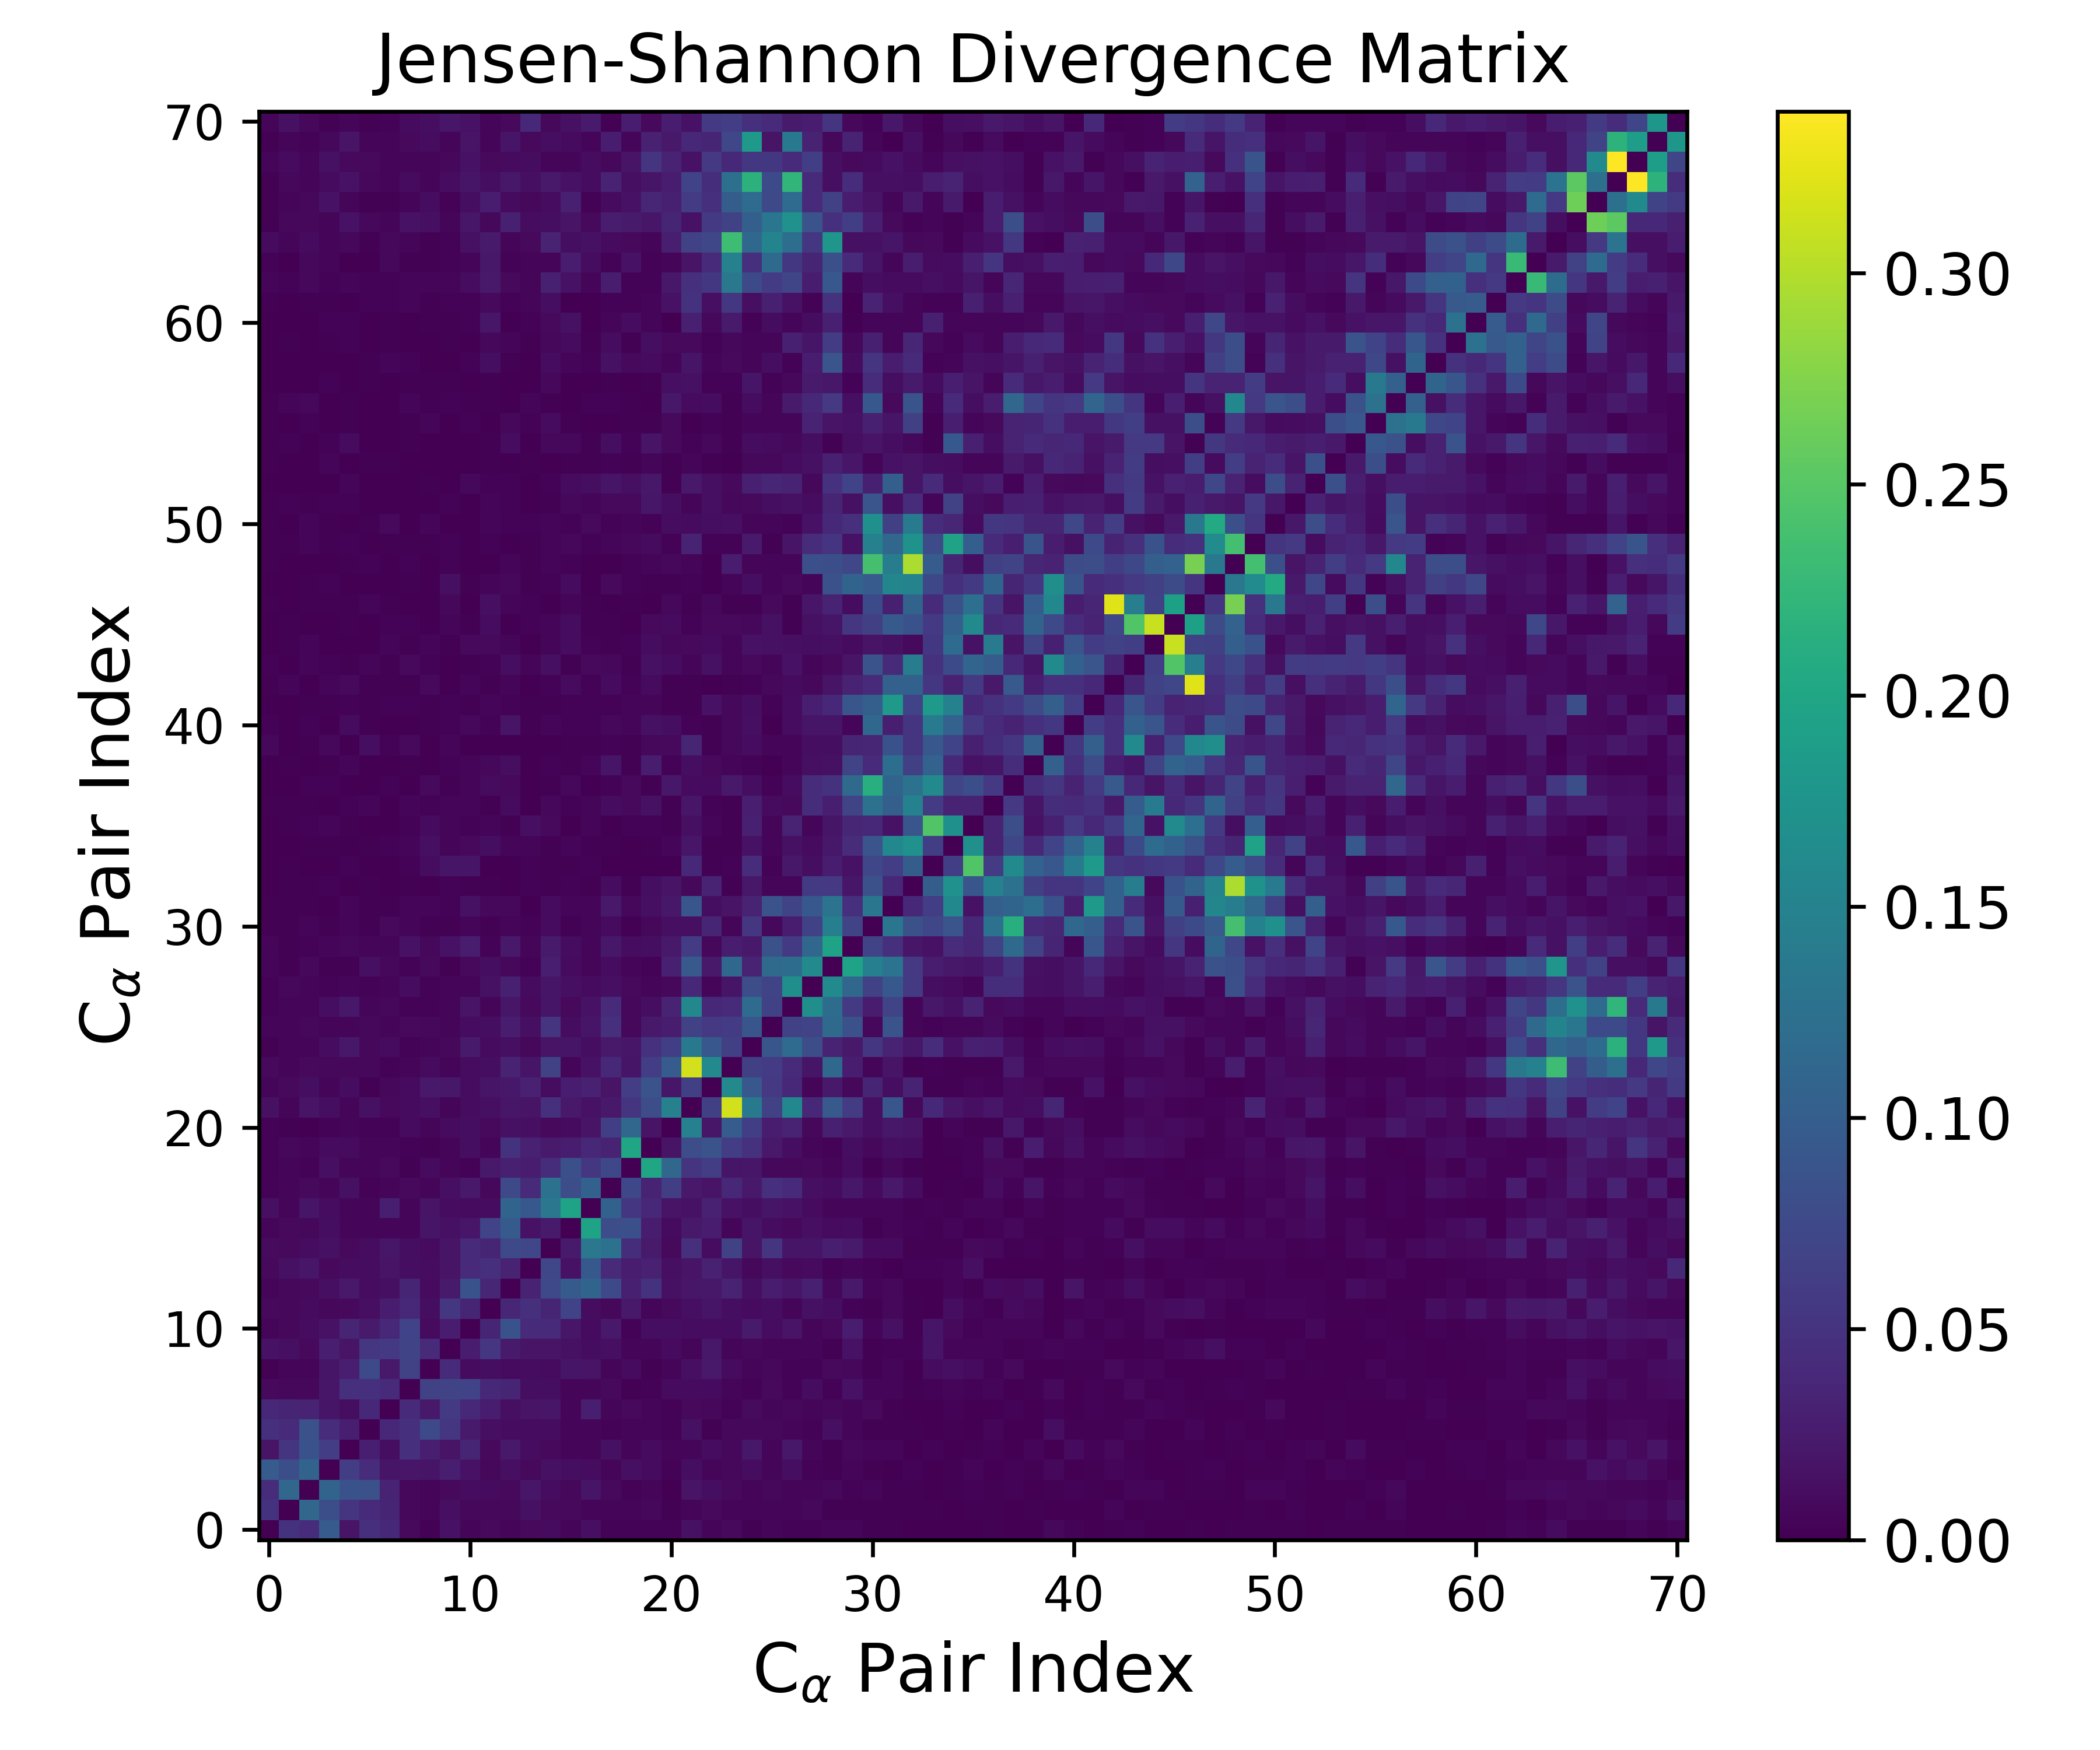

The data file committed next to this chart (first rows):
0.000000000000000000e+00, 4.893080606362491120e-02, 4.330832000668310977e-02, 9.723252090045260421e-02, 1.723869204452173690e-02, 4.650880469314191273e-02, 3.951384097197820772e-02, 8.670782812868798456e-03, 2.617429514861731484e-03, 1.695096798046328429e-02, 4.596175686814068378e-03, 8.401994897107680979e-03, 4.448578909916709595e-03, 8.869247231449833499e-03, 9.816487820511331230e-03, 5.110184073730902714e-03, 1.326953276485365665e-02, 3.624434028723018918e-03, 2.759484471833174510e-03, 2.830708013596930361e-03, 2.954118523570798197e-03, 1.568081197688032599e-02, 6.370981782765610529e-03, 9.094480730126244458e-03
4.893080606362491120e-02, 0.000000000000000000e+00, 1.117806510448834251e-01, 8.071820215483549443e-02, 5.206954746539858847e-02, 4.004025365015443511e-02, 3.509095818879225115e-02, 7.143912648134606407e-03, 5.416953245700455166e-03, 1.353357929965479621e-02, 6.660655364693172063e-03, 7.440441296750550243e-03, 7.416343526155696857e-03, 1.487168593780517634e-02, 8.299171959292814607e-03, 8.251717264563534701e-03, 6.469643975748786205e-03, 6.595177904521254582e-03, 4.766774312938498563e-03, 7.697986716829859771e-03, 2.215855968655731228e-03, 6.314352249046595485e-03, 8.169871449260249219e-03, 6.568137958468570070e-03
4.330832000668310977e-02, 1.117806510448834251e-01, 0.000000000000000000e+00, 1.072304787927172848e-01, 8.484842453738684898e-02, 8.382847924594408195e-02, 3.330337595296994913e-02, 6.909011399009947103e-03, 4.424965537051888526e-03, 8.919181506427785108e-03, 1.167593792128400997e-02, 1.041557905663023122e-02, 9.192239592320548131e-03, 2.113902885533020665e-02, 1.105346152304826322e-02, 7.130468873758232483e-03, 1.972029287785954585e-02, 8.681827195406782369e-03, 3.297752734110879005e-03, 5.501218270246939837e-03, 6.427718444746948053e-04, 1.843872685018267329e-02, 1.200740305865155566e-02, 8.191147061003458546e-03
9.723252090045260421e-02, 8.071820215483549443e-02, 1.072304787927172848e-01, 0.000000000000000000e+00, 6.088893147037502396e-02, 4.326867755293994922e-02, 1.958496819688285151e-02, 2.017546980135807161e-02, 1.912496876508562940e-02, 2.901799406907880352e-02, 1.625762677357470154e-02, 7.214241317596935439e-03, 1.349330533941173020e-02, 9.174370358185975072e-03, 1.561527908673709594e-02, 1.285411098081786808e-02, 1.108426679390944053e-02, 5.492395274187551746e-03, 1.352145481007454089e-02, 1.032987648448237088e-02, 3.313935193818983924e-03, 1.229336762106399139e-02, 5.432064798024122815e-03, 7.226975247928374077e-03
1.723869204452173690e-02, 5.206954746539858847e-02, 8.484842453738684898e-02, 6.088893147037502396e-02, 0.000000000000000000e+00, 2.808584250038389726e-02, 1.265503666620893322e-02, 4.556508826352975022e-02, 2.905451770254656799e-02, 1.831083747748549206e-02, 3.443041690445608483e-02, 8.792423173931066330e-03, 2.300514785145400115e-02, 1.081390237568410559e-02, 8.191309828547623656e-03, 5.407853312998837578e-03, 5.513307839787794269e-03, 1.508342884448124477e-02, 4.875855256466585068e-03, 1.056792595011572453e-02, 4.477133323209888868e-03, 5.696053303599942462e-03, 1.144739529105950893e-02, 6.715126105448579637e-03
4.650880469314191273e-02, 4.004025365015443511e-02, 8.382847924594408195e-02, 4.326867755293994922e-02, 2.808584250038389726e-02, 0.000000000000000000e+00, 3.881566903313300732e-02, 4.632976165674984603e-02, 7.497973362332996383e-02, 5.386592062173387041e-02, 2.407580674248268118e-02, 1.390048915192280271e-02, 1.064960979259887974e-02, 1.127328465844729989e-02, 1.156779478777412822e-02, 6.004873724269052700e-03, 6.158141875573498042e-03, 2.742911023262727468e-03, 4.216618693505080721e-03, 4.976369680508603913e-03, 3.443096001425619262e-03, 1.490718166553075055e-02, 2.615752189655158599e-03, 7.394864636999358767e-03
3.951384097197820772e-02, 3.509095818879225115e-02, 3.330337595296994913e-02, 1.958496819688285151e-02, 1.265503666620893322e-02, 3.881566903313300732e-02, 0.000000000000000000e+00, 4.210093296296593679e-02, 2.286244025909968045e-02, 5.789987331204725363e-02, 3.960066670672521272e-02, 2.582248652942729927e-02, 1.437847340623949616e-02, 1.817936548040604075e-02, 1.994275350854168849e-02, 4.349132036627686472e-03, 2.777528983189624448e-02, 5.419605904483062314e-03, 8.825595143816184970e-03, 5.498477264685846903e-03, 2.870026624013541708e-03, 8.056838076487998421e-03, 7.383679613621498862e-03, 3.006585006476747510e-03
8.670782812868798456e-03, 7.143912648134606407e-03, 6.909011399009947103e-03, 2.017546980135807161e-02, 4.556508826352975022e-02, 4.632976165674984603e-02, 4.210093296296593679e-02, 0.000000000000000000e+00, 6.514859774919661006e-02, 6.987598842186414083e-02, 6.806564406098969400e-02, 3.716269111872578385e-02, 3.445359390194267096e-02, 1.309269314350879065e-02, 1.316167015860944707e-02, 3.976985759796711380e-03, 6.083483437995534579e-03, 8.034782464234668797e-03, 1.915053336632062831e-03, 2.808250485616255090e-03, 9.849200334388671929e-03, 9.313287923860451636e-03, 1.007016839508573756e-02, 5.096033891090498945e-03
2.617429514861731484e-03, 5.416953245700455166e-03, 4.424965537051888526e-03, 1.912496876508562940e-02, 2.905451770254656799e-02, 7.497973362332996383e-02, 2.286244025909968045e-02, 6.514859774919661006e-02, 0.000000000000000000e+00, 4.088721989625473258e-02, 9.834400298136702911e-03, 1.303168179000112857e-02, 1.019427173444579886e-02, 1.153281579855118533e-02, 1.053848807618183378e-02, 1.916750136462966325e-02, 1.742100241637602534e-02, 4.605010504776811155e-03, 9.818122540664652245e-03, 1.937194637871645850e-03, 4.733572556610999606e-03, 1.327188189057623008e-02, 2.359893955413890076e-02, 9.909688528563121920e-03
1.695096798046328429e-02, 1.353357929965479621e-02, 8.919181506427785108e-03, 2.901799406907880352e-02, 1.831083747748549206e-02, 5.386592062173387041e-02, 5.789987331204725363e-02, 6.987598842186414083e-02, 4.088721989625473258e-02, 0.000000000000000000e+00, 2.660720139387717786e-02, 5.375876418131694118e-02, 2.428987914317990923e-02, 1.832941920670989530e-02, 1.811982079331252507e-02, 1.518108909006342551e-02, 1.091472392428998774e-02, 1.407758969392292753e-02, 4.778220287660030034e-03, 6.482148016315289474e-03, 1.016860154970574380e-02, 4.654805170116032079e-03, 2.189611184888590190e-02, 5.072476633573213232e-03
4.596175686814068378e-03, 6.660655364693172063e-03, 1.167593792128400997e-02, 1.625762677357470154e-02, 3.443041690445608483e-02, 2.407580674248268118e-02, 3.960066670672521272e-02, 6.806564406098969400e-02, 9.834400298136702911e-03, 2.660720139387717786e-02, 0.000000000000000000e+00, 3.494506745467833991e-02, 8.492644587313909199e-02, 4.088175862319098214e-02, 3.975612829912147234e-02, 2.034302960773780658e-02, 1.013459995351079744e-02, 2.312175968195681261e-02, 2.881536199342486608e-03, 1.250690912445303130e-02, 1.270639813463565922e-02, 1.135346377552295082e-02, 1.180954955399012192e-02, 1.107304475428774748e-02
8.401994897107680979e-03, 7.440441296750550243e-03, 1.041557905663023122e-02, 7.214241317596935439e-03, 8.792423173931066330e-03, 1.390048915192280271e-02, 2.582248652942729927e-02, 3.716269111872578385e-02, 1.303168179000112857e-02, 5.375876418131694118e-02, 3.494506745467833991e-02, 0.000000000000000000e+00, 3.597879686271941713e-02, 4.521810964020438889e-02, 3.505639392952213801e-02, 6.838302747660288117e-02, 1.117782402614619745e-02, 7.835873034986170355e-03, 2.351238491329647046e-02, 4.275970884072133674e-03, 8.368787722757453640e-03, 1.373769929191764015e-02, 1.887685190329522339e-02, 1.190948762083857485e-02
4.448578909916709595e-03, 7.416343526155696857e-03, 9.192239592320548131e-03, 1.349330533941173020e-02, 2.300514785145400115e-02, 1.064960979259887974e-02, 1.437847340623949616e-02, 3.445359390194267096e-02, 1.019427173444579886e-02, 2.428987914317990923e-02, 8.492644587313909199e-02, 3.597879686271941713e-02, 0.000000000000000000e+00, 3.425849801314205523e-02, 7.500028652227255788e-02, 9.580913757446291035e-02, 1.085156065984353435e-01, 7.454213292853638373e-02, 2.984497825356973930e-02, 4.909232375630412371e-02, 1.520128610991929204e-02, 2.065099932868835753e-02, 2.132052203730380388e-02, 3.407981283448834053e-02
8.869247231449833499e-03, 1.487168593780517634e-02, 2.113902885533020665e-02, 9.174370358185975072e-03, 1.081390237568410559e-02, 1.127328465844729989e-02, 1.817936548040604075e-02, 1.309269314350879065e-02, 1.153281579855118533e-02, 1.832941920670989530e-02, 4.088175862319098214e-02, 4.521810964020438889e-02, 3.425849801314205523e-02, 0.000000000000000000e+00, 7.137372505143618762e-02, 1.634273799353614526e-02, 9.379832184488536007e-02, 4.050212924435370870e-02, 2.684578027425895547e-02, 3.079460743331741482e-02, 1.396466922935978537e-02, 1.805895592674693767e-02, 3.154741253968403047e-02, 1.883965570839202935e-02
9.816487820511331230e-03, 8.299171959292814607e-03, 1.105346152304826322e-02, 1.561527908673709594e-02, 8.191309828547623656e-03, 1.156779478777412822e-02, 1.994275350854168849e-02, 1.316167015860944707e-02, 1.053848807618183378e-02, 1.811982079331252507e-02, 3.975612829912147234e-02, 3.505639392952213801e-02, 7.500028652227255788e-02, 7.137372505143618762e-02, 0.000000000000000000e+00, 2.396020575822235821e-02, 1.336804772191211022e-01, 1.258691202158101208e-01, 4.489464585088800280e-02, 2.406781574823191674e-02, 8.699905186430963513e-03, 4.721657845628256245e-02, 1.174834409283259141e-02, 6.653059968256858081e-02
5.110184073730902714e-03, 8.251717264563534701e-03, 7.130468873758232483e-03, 1.285411098081786808e-02, 5.407853312998837578e-03, 6.004873724269052700e-03, 4.349132036627686472e-03, 3.976985759796711380e-03, 1.916750136462966325e-02, 1.518108909006342551e-02, 2.034302960773780658e-02, 6.838302747660288117e-02, 9.580913757446291035e-02, 1.634273799353614526e-02, 2.396020575822235821e-02, 0.000000000000000000e+00, 1.962463139327310369e-01, 7.998321905656242958e-02, 8.288128300995960263e-02, 2.564192559008443215e-02, 9.841165698003301668e-03, 2.294559856336223641e-02, 2.564772073456793658e-02, 5.965623836055700124e-03
1.326953276485365665e-02, 6.469643975748786205e-03, 1.972029287785954585e-02, 1.108426679390944053e-02, 5.513307839787794269e-03, 6.158141875573498042e-03, 2.777528983189624448e-02, 6.083483437995534579e-03, 1.742100241637602534e-02, 1.091472392428998774e-02, 1.013459995351079744e-02, 1.117782402614619745e-02, 1.085156065984353435e-01, 9.379832184488536007e-02, 1.336804772191211022e-01, 1.962463139327310369e-01, 0.000000000000000000e+00, 1.044571614822449451e-01, 5.303490315559399731e-02, 3.733592092535480828e-02, 1.782180477153811476e-02, 1.648286741353881604e-02, 3.101884585879373726e-02, 1.711155254563772807e-02
3.624434028723018918e-03, 6.595177904521254582e-03, 8.681827195406782369e-03, 5.492395274187551746e-03, 1.508342884448124477e-02, 2.742911023262727468e-03, 5.419605904483062314e-03, 8.034782464234668797e-03, 4.605010504776811155e-03, 1.407758969392292753e-02, 2.312175968195681261e-02, 7.835873034986170355e-03, 7.454213292853638373e-02, 4.050212924435370870e-02, 1.258691202158101208e-01, 7.998321905656242958e-02, 1.044571614822449451e-01, 0.000000000000000000e+00, 7.348485960113558535e-02, 3.263520824446231733e-02, 6.243442179607774228e-02, 2.283725268742183706e-02, 1.839353432463641455e-02, 3.922702746418413322e-02
2.759484471833174510e-03, 4.766774312938498563e-03, 3.297752734110879005e-03, 1.352145481007454089e-02, 4.875855256466585068e-03, 4.216618693505080721e-03, 8.825595143816184970e-03, 1.915053336632062831e-03, 9.818122540664652245e-03, 4.778220287660030034e-03, 2.881536199342486608e-03, 2.351238491329647046e-02, 2.984497825356973930e-02, 2.684578027425895547e-02, 4.489464585088800280e-02, 8.288128300995960263e-02, 5.303490315559399731e-02, 7.348485960113558535e-02, 0.000000000000000000e+00, 2.002450974893836833e-01, 1.119943648277559600e-01, 5.203234337437089019e-02, 6.088335030839214790e-02, 1.878416034841224463e-02
2.830708013596930361e-03, 7.697986716829859771e-03, 5.501218270246939837e-03, 1.032987648448237088e-02, 1.056792595011572453e-02, 4.976369680508603913e-03, 5.498477264685846903e-03, 2.808250485616255090e-03, 1.937194637871645850e-03, 6.482148016315289474e-03, 1.250690912445303130e-02, 4.275970884072133674e-03, 4.909232375630412371e-02, 3.079460743331741482e-02, 2.406781574823191674e-02, 2.564192559008443215e-02, 3.733592092535480828e-02, 3.263520824446231733e-02, 2.002450974893836833e-01, 0.000000000000000000e+00, 1.804840115134131312e-02, 8.019682119512092089e-02, 8.611769578918040957e-02, 6.115001741436224686e-02
2.954118523570798197e-03, 2.215855968655731228e-03, 6.427718444746948053e-04, 3.313935193818983924e-03, 4.477133323209888868e-03, 3.443096001425619262e-03, 2.870026624013541708e-03, 9.849200334388671929e-03, 4.733572556610999606e-03, 1.016860154970574380e-02, 1.270639813463565922e-02, 8.368787722757453640e-03, 1.520128610991929204e-02, 1.396466922935978537e-02, 8.699905186430963513e-03, 9.841165698003301668e-03, 1.782180477153811476e-02, 6.243442179607774228e-02, 1.119943648277559600e-01, 1.804840115134131312e-02, 0.000000000000000000e+00, 1.469803854860360082e-01, 2.020790142224354255e-02, 9.840307818320570554e-02
1.568081197688032599e-02, 6.314352249046595485e-03, 1.843872685018267329e-02, 1.229336762106399139e-02, 5.696053303599942462e-03, 1.490718166553075055e-02, 8.056838076487998421e-03, 9.313287923860451636e-03, 1.327188189057623008e-02, 4.654805170116032079e-03, 1.135346377552295082e-02, 1.373769929191764015e-02, 2.065099932868835753e-02, 1.805895592674693767e-02, 4.721657845628256245e-02, 2.294559856336223641e-02, 1.648286741353881604e-02, 2.283725268742183706e-02, 5.203234337437089019e-02, 8.019682119512092089e-02, 1.469803854860360082e-01, 0.000000000000000000e+00, 6.345701565989494974e-02, 3.149189797525228096e-01
6.370981782765610529e-03, 8.169871449260249219e-03, 1.200740305865155566e-02, 5.432064798024122815e-03, 1.144739529105950893e-02, 2.615752189655158599e-03, 7.383679613621498862e-03, 1.007016839508573756e-02, 2.359893955413890076e-02, 2.189611184888590190e-02, 1.180954955399012192e-02, 1.887685190329522339e-02, 2.132052203730380388e-02, 3.154741253968403047e-02, 1.174834409283259141e-02, 2.564772073456793658e-02, 3.101884585879373726e-02, 1.839353432463641455e-02, 6.088335030839214790e-02, 8.611769578918040957e-02, 2.020790142224354255e-02, 6.345701565989494974e-02, 0.000000000000000000e+00, 1.589343284015911073e-01
9.094480730126244458e-03, 6.568137958468570070e-03, 8.191147061003458546e-03, 7.226975247928374077e-03, 6.715126105448579637e-03, 7.394864636999358767e-03, 3.006585006476747510e-03, 5.096033891090498945e-03, 9.909688528563121920e-03, 5.072476633573213232e-03, 1.107304475428774748e-02, 1.190948762083857485e-02, 3.407981283448834053e-02, 1.883965570839202935e-02, 6.653059968256858081e-02, 5.965623836055700124e-03, 1.711155254563772807e-02, 3.922702746418413322e-02, 1.878416034841224463e-02, 6.115001741436224686e-02, 9.840307818320570554e-02, 3.149189797525228096e-01, 1.589343284015911073e-01, 0.000000000000000000e+00
1.843746045847021115e-03, 6.330484591647159154e-03, 3.984971224332067158e-03, 1.104702023975881464e-02, 2.226969760007268401e-02, 7.485469169264867551e-03, 9.281873293417380183e-03, 3.420225218669708470e-03, 4.436199807221566545e-03, 6.757298911847901997e-03, 2.492924027994167235e-02, 9.334246673408366432e-03, 1.358684716577354332e-02, 7.794933715577379019e-03, 1.792175141996150620e-02, 1.864659273868962339e-02, 1.292034399528708098e-02, 2.299584367127368092e-02, 2.021875552413766874e-02, 4.876165117349132855e-02, 6.255290958041870297e-02, 1.373695617001788882e-01, 9.131610047454796764e-02, 6.431814442253075415e-02
6.110268160658079151e-03, 4.848213478437548782e-03, 7.638781490784360938e-03, 6.606191555449643718e-03, 5.838052427372008267e-03, 6.643664605674583050e-03, 4.784651954310015567e-03, 8.583570919160702847e-03, 7.587935906514524549e-03, 5.704688330720911887e-03, 1.132869841240919870e-02, 1.263983207453893594e-02, 2.543166153583505812e-02, 1.374167384919846788e-02, 5.078788460668252902e-02, 1.132728612731304964e-02, 1.951894647413881384e-02, 4.563426755566297316e-02, 7.330846071816471410e-03, 2.336038584851132111e-02, 2.685445141323023963e-02, 6.654735645437957758e-02, 5.569108602037380756e-02, 5.992770645095549242e-02
3.309602805087110289e-03, 5.671939119868353932e-03, 5.084057510739687855e-03, 1.196717715137216552e-02, 2.142045735546809285e-02, 6.237673672907557802e-03, 7.183178151527459983e-03, 3.055972146864005014e-03, 3.368261282736457508e-03, 5.473730806628743402e-03, 1.728798333778367585e-02, 6.213039725087777208e-03, 2.079277372559009546e-02, 9.035612123057958078e-03, 1.940089791226737304e-02, 8.559601391050794192e-03, 1.676766422753178665e-02, 4.175452547450551888e-02, 7.339096950949930594e-03, 1.307305959130159421e-02, 3.422090987279565594e-02, 1.585319430039766608e-01, 3.817556034728099984e-02, 3.991586932605936666e-02
3.722954164558574339e-03, 6.747717123328884729e-03, 5.469661844445444787e-03, 3.432052073831572906e-03, 5.382805162926876039e-03, 2.955048795481871830e-03, 4.257921149626540773e-03, 1.068914851265351240e-02, 3.483977704146572294e-03, 4.295840650923106636e-03, 4.938764950900077430e-03, 1.483214888359078026e-02, 2.949407942685586259e-02, 1.036129411595753530e-02, 1.973320556890298047e-02, 1.327676473593362820e-02, 1.018547052333973295e-02, 1.380997987882008268e-02, 8.104430884042107888e-03, 5.071080588977129600e-03, 6.966181275696197751e-03, 3.788219176642195624e-02, 6.390540159805125839e-03, 1.860132493804296863e-02
5.904308562380448239e-03, 1.613777946700805689e-03, 6.976540337508706571e-03, 2.142729084799711425e-03, 2.483350527231651186e-03, 1.373159347559620505e-02, 7.100995003916878677e-03, 3.269807406880381826e-03, 8.985875114417776408e-03, 2.345683249788435912e-03, 8.492535151428556167e-03, 1.302868307274595953e-02, 7.022411145350924977e-03, 3.738723252733888291e-03, 2.884670871329930719e-02, 9.389074820713752892e-03, 6.229008520616090457e-03, 1.189337356012780574e-02, 4.654054107113134685e-03, 2.882686347973095406e-03, 3.033973234115432127e-02, 9.451283642367519500e-02, 2.273051628394629278e-02, 1.124526567876951710e-01
4.502527857930653694e-03, 2.468404212277695853e-03, 3.177060984704968387e-03, 6.126954782691588185e-03, 7.800558631207136009e-03, 4.398058550895179129e-03, 6.085764136722844435e-03, 1.687595884096658103e-02, 6.919948622890324808e-03, 1.670053327103291838e-02, 2.756630696994744403e-02, 2.650975416195804242e-03, 2.308900632236894623e-02, 6.328967512455680768e-03, 2.395377505976044319e-02, 1.067350729995245398e-02, 6.225257749700913862e-03, 2.187703417983373477e-02, 1.158654376054515239e-02, 1.212207343272463447e-02, 2.318547083046921739e-02, 5.965399882852687186e-02, 7.159140659063830889e-03, 2.681671324986872884e-02
2.185048373004217122e-03, 1.349376844587633559e-03, 5.422641454839892058e-03, 1.405760425519615242e-03, 4.789872130358010550e-03, 1.784417208570204891e-03, 8.731423540747029061e-03, 3.996673544278810455e-03, 1.415158968517770018e-03, 2.476016066225150952e-03, 5.775967873652606763e-03, 1.607492897395806832e-03, 4.907244183754965079e-03, 2.709516552690421128e-03, 9.752289329232843168e-03, 1.939482306988128679e-03, 4.171735208450770734e-03, 9.505137007313615299e-03, 2.255156782434440503e-03, 7.468312036179845965e-03, 1.367662414212120897e-02, 1.450740530249077821e-02, 3.530678311656091500e-02, 4.055490556014496734e-03
2.321324453435232981e-03, 1.877219163578857774e-03, 2.068315121645501655e-03, 1.002888485169321341e-03, 6.542458899944767273e-03, 2.359427204011154203e-03, 2.482124534521495257e-03, 4.599765312435780823e-03, 4.045533364091409394e-03, 3.108871671811814109e-03, 1.507612050710435171e-02, 7.602078608101620234e-03, 7.744393282797679828e-03, 2.876357209287468283e-04, 9.467813556755673085e-03, 4.115275121811900680e-03, 4.406348744670740038e-03, 2.339483742352273590e-02, 7.730437993455031506e-03, 1.452126981268569116e-02, 2.146959467519037393e-02, 9.066162003620939491e-02, 1.227570812317555285e-02, 1.761494344813882215e-02
9.530090653976305577e-04, 1.444202558868232841e-03, 2.026336150221711048e-03, 2.830744842206410570e-03, 1.212904555744850421e-03, 1.381081109869493860e-03, 8.582916084764800977e-04, 2.362747999264374048e-03, 3.892462431992161297e-04, 3.012430251779784057e-03, 2.518741722089249194e-03, 1.963773360291602363e-03, 8.266204380269022087e-04, 3.292299745206515253e-03, 1.922262937639802492e-03, 2.886710974750610319e-03, 2.332101241652521830e-03, 1.125173387949109788e-02, 1.629066784137144950e-03, 1.212195423572072495e-02, 1.745862707068833453e-02, 6.734907067940326154e-03, 3.421688804591609817e-02, 2.412143212668463842e-03
3.069214175681212321e-04, 2.131589129818582673e-03, 6.864777773910964902e-04, 4.967479712115040885e-04, 3.397983905526034184e-03, 1.312776942060723791e-03, 4.885429550804790176e-04, 2.950573103710172132e-03, 1.145833718237318152e-02, 1.880126728244638917e-02, 1.887532291904753592e-02, 7.756787633440288517e-04, 4.588732340931578313e-04, 3.883619399899368441e-03, 1.719402428092366326e-03, 1.361216777313566974e-03, 3.112876840594129123e-03, 8.903543588102336885e-04, 3.086667344766338386e-04, 4.951281003222289924e-04, 3.642881839418361475e-04, 3.708438728529824674e-02, 1.438159510093285371e-03, 3.170430908921819443e-03
2.776419289620046717e-04, 7.441766547508089479e-04, 2.476241458590397113e-03, 1.520325354600815613e-03, 2.382644021288351079e-04, 1.632282896325337610e-03, 3.164973585932518395e-03, 5.698928866046238002e-03, 1.324486507556407039e-02, 6.299745618700581043e-03, 8.133927865342253580e-03, 1.290386652237998470e-02, 4.346912375566338096e-03, 4.963379080956840592e-03, 1.565388798675215612e-03, 4.358886736113557446e-03, 1.621001492497344291e-03, 2.134424747790401866e-03, 3.280791048551046345e-04, 1.342579543669476837e-03, 6.351586604542324398e-03, 2.010534853070131481e-02, 2.353876332342289511e-03, 1.509218908298946577e-03
1.072428844516104453e-03, 2.639154291593496203e-03, 3.517573956114830938e-03, 4.998030034838094743e-03, 2.018103061605426747e-03, 2.703605322617314141e-04, 1.269579454769574492e-03, 2.672276148750611559e-03, 9.951182452183782862e-03, 3.985519229653145326e-03, 3.441731058225093974e-03, 6.490946745515894720e-03, 2.440497807086031926e-03, 1.439709647152258819e-02, 8.864703454114145412e-03, 9.870301743114138961e-04, 4.106939637001191801e-03, 8.467219481396900645e-04, 2.980382587388118350e-03, 3.859416441710970379e-03, 1.765631818646174215e-03, 1.393128239419396709e-02, 4.405549507280452810e-03, 1.613991505957051813e-03
1.594186182258536429e-03, 1.981218982226483176e-03, 1.403461957207220116e-03, 1.298604887521882020e-03, 2.910941600086068733e-03, 5.758637792248530278e-03, 1.208233075814170226e-03, 5.355428601875353127e-03, 3.699790965975457285e-03, 4.038379107703358312e-03, 5.900255406248481119e-03, 1.938756563942409510e-03, 9.681131765401768813e-03, 6.782256944672825820e-04, 7.286550297519613258e-03, 3.099333620302219434e-03, 4.196438185458869000e-03, 1.148069190822104645e-02, 8.758304522805512166e-03, 1.583527276445847315e-02, 1.914301494832193213e-03, 2.029468315594571554e-02, 3.187618669236324045e-03, 1.938420905042385163e-03
1.298468211898485191e-03, 1.269715650525891871e-03, 3.349832667959938733e-03, 3.348205821589260965e-03, 1.228884127369674019e-03, 7.231110973737473260e-04, 3.310898018409074231e-03, 1.024314171287167953e-03, 8.040061980862007324e-03, 1.578970266536267302e-03, 4.614858717589773521e-03, 9.622820505968280105e-03, 8.999745110795716319e-03, 1.260162272458402195e-03, 2.553968213719557453e-03, 7.604388734773823502e-03, 6.417747062998285313e-04, 3.136095915950695701e-03, 8.012516650698686682e-03, 2.191899771692644005e-03, 2.214226515399106074e-02, 1.012396835231583157e-02, 9.427187977883897188e-03, 2.255846295244303898e-02
2.559722523981179036e-04, 1.978273500280328893e-03, 3.655407274230222355e-04, 2.601763295307813785e-03, 5.488479162821188057e-03, 5.878851817645207659e-04, 7.196508059772798805e-04, 1.326561033756503642e-03, 3.595732584633224891e-04, 2.825651387559019369e-03, 4.281749378894923741e-03, 7.546880266861125813e-03, 1.296446193617986284e-02, 1.285910384874970570e-03, 3.318374860296956740e-03, 2.094611338130134264e-03, 4.422926867080049888e-03, 1.911698066203526558e-02, 1.435149557880315875e-03, 2.722570203584202819e-02, 3.444565177984352643e-03, 1.250982826453363693e-02, 8.858965581108012299e-03, 4.592849188550861966e-03
6.632296302341699618e-03, 6.888886176387266436e-04, 1.708010750736409710e-03, 6.900661051383869156e-03, 1.107752029199876283e-03, 1.271515408526404690e-02, 3.024179742620546757e-03, 8.886406802796760832e-03, 4.054079192674242159e-04, 4.328161533195123978e-03, 7.089930341423719739e-04, 7.981252060423202560e-04, 1.217378963185812655e-03, 1.146903161080158658e-03, 1.001612790052093440e-03, 1.554957461198594546e-03, 1.378986845433684662e-03, 3.263199404137490881e-03, 1.662118376281473183e-03, 6.745607090375424844e-03, 8.825345088986403380e-03, 3.548531655162839860e-02, 1.458622175433935955e-03, 7.674313757661642942e-03
2.971497585771254880e-03, 1.038854976200301880e-03, 3.596315817124872208e-03, 8.878200610522974344e-04, 9.811174931525733917e-03, 2.279463185904247961e-03, 1.285615835077682503e-03, 8.444103901635124747e-04, 2.084234165391574481e-03, 2.722312253004049304e-03, 6.940641120062552780e-03, 2.701727190477467254e-03, 1.809239097354007481e-02, 1.784871340458176782e-03, 6.497749972611913463e-03, 3.942617794264602696e-03, 3.603392763151211462e-03, 6.815987955199912136e-03, 4.397224202508803054e-03, 1.513535581211782922e-02, 1.253575392624082206e-02, 2.649867442706140171e-03, 2.594776011567129226e-03, 6.937000144569864350e-03
3.162405157725612921e-04, 1.018438909033900219e-03, 1.950291140265245429e-03, 1.684919094422506272e-03, 2.664656614990336490e-03, 1.943073087024868670e-03, 3.826579804832977265e-03, 3.547783137760084689e-03, 2.364879620430057443e-03, 3.770909210886721520e-03, 1.904680161410739333e-03, 6.219650640472683747e-03, 3.403683917020530053e-03, 2.526686633626281861e-03, 1.392537067776087158e-03, 3.332696747739862658e-03, 3.531133037560447475e-03, 3.263068429040754791e-03, 4.054530157915308200e-03, 4.206947822249857555e-03, 1.685823611179438795e-03, 1.595155739093127422e-03, 1.606865695563267429e-02, 6.678148988431517261e-03
2.189357871162392506e-03, 4.141752230961693627e-03, 6.241268401600090759e-04, 4.127137297258832473e-03, 9.100030511303144193e-03, 1.617601552834576923e-03, 1.814994017389137985e-03, 1.845985223511158657e-03, 8.149841794853639187e-03, 1.114438886772613603e-03, 4.609748016727811294e-03, 2.402127868907098177e-03, 4.353133836473290288e-03, 4.631791180938201824e-04, 3.323676011439196179e-03, 9.481173925869869346e-03, 2.889374217801290567e-03, 1.017728774430994368e-02, 3.185405809517321760e-03, 1.018642178574876572e-02, 2.528895659182583272e-03, 2.064348446155309016e-03, 1.158288815314378450e-03, 1.804754571677721865e-03
3.603430437114298231e-03, 4.040612385379123970e-04, 5.211624488541918496e-03, 3.838564173270462253e-03, 1.990427981578872779e-03, 6.550998383793363126e-03, 1.787867607100717413e-03, 7.938153508602161998e-03, 3.208186962378367559e-03, 8.635046790512251533e-04, 1.601318471849112962e-03, 3.756134259586349760e-03, 1.210514741888603363e-02, 5.126987519386910601e-03, 1.396235440492355623e-02, 2.299090210125012603e-03, 8.763129050117913002e-03, 7.926452076880034087e-03, 2.032673376585179305e-03, 1.454850881315654376e-02, 1.073729047955879548e-02, 5.322364325430603040e-03, 1.502684433887717039e-02, 6.592962638739404205e-03
5.018809065335134165e-04, 1.428169195226723209e-03, 4.642347623871659855e-03, 1.101220489820560608e-03, 1.093456461651859564e-03, 5.806869112788951882e-04, 6.229400077887297695e-03, 2.514339048741233689e-03, 5.796469343502571279e-03, 1.665817981863506074e-03, 8.796295581477677622e-03, 8.049790275633666309e-03, 4.262942545058401658e-03, 7.436612080746341901e-04, 4.595034379059739771e-03, 1.079163709291720147e-02, 3.841099751377931824e-03, 1.773376403252051444e-03, 3.798481987207204258e-03, 1.079797518029835222e-02, 6.822324135534914291e-03, 8.740074495113346609e-03, 1.027074530732297042e-02, 4.929016990260765355e-03
4.630288736438554326e-04, 1.458852613007688079e-03, 1.204369296756897540e-03, 8.101817872521840025e-04, 2.344974276008853463e-03, 1.308938611468599654e-03, 3.937612212921822591e-03, 3.329854824334731699e-03, 5.738141093002590209e-04, 5.766726952273256573e-03, 2.533902409035761194e-03, 1.101385422719472311e-02, 7.469217560783842540e-04, 3.939555860634810780e-03, 5.223130242494481400e-03, 1.115007003988592073e-02, 2.279397191960890606e-03, 2.099204825448548403e-03, 1.309514171685521172e-03, 8.530979061552547080e-03, 9.525878616836212093e-03, 2.816324808408067308e-03, 8.014827746005311754e-03, 8.473161085050140429e-03
2.069972184697827129e-03, 3.450245958053195050e-04, 1.711513791786150327e-03, 2.233430762990382904e-03, 1.712822336215747646e-03, 3.996534310747774238e-03, 1.682563275049974534e-03, 7.355887581001880043e-04, 1.000004228140657925e-03, 7.042503623215492538e-03, 5.769403162764711202e-04, 1.388846462537976674e-02, 4.177192103744842289e-03, 3.768969348769143825e-03, 1.192110319053163361e-03, 4.292605498814851088e-03, 1.898006562978913746e-03, 5.468888891537894816e-04, 1.411488136727345180e-03, 1.269881893943030108e-03, 7.304817368097664236e-03, 1.393525318431190329e-03, 7.079307411122157979e-03, 2.481716797727510915e-03
2.263254965194273652e-04, 1.040027225342456943e-03, 1.356138835315959202e-03, 2.899325384670387463e-03, 3.730204422910087252e-04, 1.061965248554217790e-03, 2.983522878783402446e-04, 2.197017912742805709e-03, 1.134812449517741189e-03, 1.373056775108124142e-02, 1.658866519317640700e-03, 6.071734270588233749e-03, 6.868250802589883665e-03, 2.342098909107399526e-03, 3.538728084050573458e-03, 1.033410662445129018e-02, 1.122265780727673161e-03, 7.978687791389087874e-03, 3.755058440224608423e-03, 1.662184117138138743e-03, 2.066224821640398699e-03, 2.726451849172735562e-03, 8.605740019979969463e-04, 4.586454652629793315e-03
1.991426814577090375e-03, 1.989620897938730582e-04, 1.252108459745612063e-03, 4.490040620739005708e-04, 1.347643010452771392e-03, 2.706276551436721453e-03, 5.423134218032581166e-04, 2.649821166616173236e-03, 4.453244888327945357e-04, 2.966326420968227323e-03, 2.386823416220930708e-04, 3.025316060211787495e-04, 6.071557436726359065e-03, 2.300654848811769636e-03, 4.020759969205612086e-03, 2.962474365959643328e-03, 1.250424865467112236e-03, 9.843789513165725549e-04, 3.319886025096592096e-03, 4.947538306317058980e-03, 6.928113051191354607e-03, 4.690296282581175522e-03, 1.093877714651287844e-03, 2.580728451634610107e-02
1.819342156718559405e-03, 1.475285311270018666e-03, 4.647839731428346673e-03, 1.557329491004112677e-03, 3.319073324023784875e-03, 1.246699709599421307e-03, 1.485240197748600565e-03, 2.182616403756173964e-03, 1.954550862807856188e-03, 2.993375485174593585e-03, 8.344590843770463258e-04, 2.818480138472610926e-03, 1.141725879296523298e-03, 1.627209084508373293e-03, 4.579458723688333011e-03, 6.783858217653099786e-03, 3.762031503131704584e-03, 5.114402713920420708e-03, 6.949744004562037267e-03, 1.048145520366822528e-02, 2.862497204845055286e-03, 3.410527866489902055e-02, 3.387105234350681719e-03, 2.666306005400219132e-03
2.457206519643943734e-03, 1.208417501022345615e-03, 5.560628172225745569e-03, 1.990317072228654609e-03, 2.692135127600926584e-04, 2.327694536055663344e-03, 8.461713011830048273e-03, 2.887755291886765071e-04, 5.595089546920565399e-03, 8.005812035604554632e-04, 8.121264596631267178e-04, 6.403177842052175731e-03, 2.798081436138488611e-03, 2.931186722485145182e-03, 4.454299437957941719e-03, 2.789968799765701023e-03, 8.404831028478299340e-03, 2.776977554965916022e-03, 6.287715999470859518e-03, 3.154874532503172419e-03, 1.082313894868108632e-02, 1.038597863632257680e-02, 1.309314049902313842e-02, 1.359109328533405006e-02
1.380517098644009353e-03, 2.922374403379017840e-03, 2.025185579984628993e-03, 3.691009761269276220e-03, 3.524733471781601145e-03, 5.018947816910030672e-04, 2.141166398279061597e-04, 9.525505070634229668e-04, 7.623733460147788955e-04, 3.421421885852630844e-03, 1.170027108085643650e-03, 3.971960143342502005e-03, 3.515528171815605982e-03, 8.705276441728572630e-04, 1.416481711710801004e-03, 6.998607086144744555e-03, 4.742982400849862605e-03, 8.693691494442880655e-03, 9.016645200244439301e-03, 2.062194151144266033e-02, 1.280504176712834140e-02, 6.477876265958887325e-03, 1.431700862855779695e-02, 7.732061198736838760e-03
1.316110117195900446e-03, 4.349021621635816397e-04, 8.652391827230149560e-04, 1.152785662360061684e-03, 4.017328682499862746e-03, 4.488121211527567570e-04, 4.447845047464436320e-04, 1.106056475673404104e-03, 1.594440454519641245e-03, 1.175599315643643646e-03, 7.655406806432605606e-03, 2.700260950585278361e-03, 2.928911891643101988e-03, 5.875711731844591263e-04, 3.425087328133570932e-03, 9.606310455550827812e-03, 1.261524418591666689e-02, 1.892529994095509815e-02, 1.388447027685901086e-02, 2.135538715723707057e-02, 1.477862758133963736e-03, 2.267906576780507472e-02, 1.431018227727012815e-02, 8.334224355369236961e-03
1.374291615518938043e-03, 1.984839546381167430e-04, 1.118127969561745353e-03, 4.371010277074302564e-03, 7.707559952243835111e-04, 1.795645146554233820e-03, 1.568549162053393519e-03, 1.267827852474884970e-03, 3.832500147594280191e-04, 1.119018760048130605e-03, 7.040864392120928369e-04, 1.555570753587696628e-03, 7.170002025960368159e-04, 1.995130660475586456e-03, 8.902257721862729539e-04, 1.874080650026662461e-03, 2.035456952464464661e-03, 3.847814509972853191e-03, 1.657686588744468770e-03, 4.909359971432224884e-03, 1.990910550145618112e-03, 4.710487301401308606e-03, 2.143039677576614403e-03, 1.249695667077701990e-03
1.635927272846794331e-03, 2.952726043494979455e-03, 5.088899225100330980e-04, 3.645028785730809653e-03, 9.593735654397370430e-03, 7.323227944466275015e-04, 9.351653477094543912e-04, 2.556689944109674130e-03, 6.777291757209440506e-04, 9.938602243350839853e-04, 8.259765864968646046e-04, 1.748330471738219864e-03, 1.183239898781559239e-02, 1.260161543374347347e-03, 7.257619874331030195e-03, 7.341599296867372566e-03, 2.263259064469924295e-03, 1.253429229337573933e-02, 2.753077430597285300e-03, 1.783075975163738239e-02, 8.670047612949972199e-03, 3.565307411236103095e-03, 7.018449762816574185e-03, 1.489993811992662348e-03
2.272918793230955387e-03, 3.770294665751675240e-04, 3.945051732900231589e-03, 1.167412205659900618e-03, 1.343505055986488278e-03, 2.724062947875017485e-04, 4.489271080153102987e-04, 1.996731138132325743e-03, 5.023101274236866157e-03, 4.085514468372961668e-04, 3.953952815440760216e-03, 4.327499257203441980e-04, 7.477531346262999111e-03, 3.891986531922027748e-03, 9.622147234364166260e-03, 2.423968063277707596e-03, 7.220634564383976049e-04, 1.044072125954427282e-03, 1.403639192166289970e-03, 2.206123246543005567e-03, 8.679583214780600686e-03, 5.137159204688814375e-04, 3.734597768890937121e-03, 2.068527805218587680e-03
2.239625621892848278e-03, 4.587436969755928629e-03, 7.332702473313202837e-03, 2.224006497507247798e-04, 1.483935665996501249e-03, 6.386810428960434808e-04, 1.265742708693774277e-03, 4.890010493937093673e-03, 1.465493879316740085e-03, 3.305992938204950580e-03, 1.539704150971680282e-03, 1.576496475315494576e-03, 8.709476958883300953e-04, 4.892525274567623844e-03, 1.560773371223949475e-03, 1.069342259982768856e-03, 2.809139245632213348e-03, 3.408499532032745714e-03, 2.167163711132159398e-03, 1.032461595196055779e-03, 2.131055054411050073e-02, 1.017839205326556869e-02, 1.180805849591830964e-02, 2.162811117319413893e-03
6.060629787321838253e-04, 3.843008427670851937e-04, 1.132839653709425743e-04, 3.434119319961995067e-03, 6.017280011420903787e-04, 1.993688007558665470e-03, 2.942328124414719109e-04, 1.477173466971443095e-03, 2.149770081595504291e-03, 1.946807337303727101e-03, 8.871412417158484366e-04, 2.362439298780931451e-03, 9.854690178177280806e-04, 7.488887927299501136e-04, 7.077072987130025514e-03, 4.964960844806006000e-04, 6.250253940759503387e-04, 2.625800384085852715e-03, 1.168421621803194003e-03, 1.512391017906684898e-03, 1.367327495985111094e-02, 1.556377128305059393e-02, 2.682713658894255761e-03, 3.222513096156765910e-03
2.458550416576053268e-04, 1.019078935600535715e-03, 1.147868700250218943e-03, 1.089194604731985334e-03, 9.441206567360962846e-04, 1.491321811115489324e-03, 6.575777130956640161e-03, 3.356023560347830281e-03, 1.093874534752563949e-03, 6.808583670191585601e-04, 3.133952667716204555e-03, 1.205251369690406478e-02, 2.471413673953870137e-03, 5.517790468325339077e-04, 1.112019006758923310e-02, 5.476960360902479244e-03, 2.763185041211642205e-03, 1.551602678034816329e-02, 8.138287317772540178e-03, 9.308122361133564296e-03, 4.185488191420546310e-03, 1.878247931417449668e-02, 4.990579194074187472e-03, 8.161433525874837655e-03
4.151764140620345617e-04, 1.741185611169737777e-03, 2.155645485478842110e-04, 1.845008437073373132e-03, 3.591848269564520794e-03, 8.167925137287327265e-04, 2.223437101885456218e-03, 1.097241628964204171e-03, 4.173565151448378318e-04, 1.882097688534143222e-03, 1.272834230039519583e-03, 6.990857978497881306e-03, 5.897033378589274823e-03, 1.794640307824212208e-03, 6.922369881362538772e-03, 1.005408975625701924e-02, 1.339223079306232434e-03, 1.063498871162794901e-02, 2.440395044810915546e-03, 1.213473349322820652e-02, 8.647965408179482047e-03, 8.483724695378813338e-03, 2.703568264077734883e-03, 6.702252815098775490e-03
3.424006374664453271e-04, 8.617091374884520462e-04, 1.096480087625306687e-03, 3.156693765282539074e-03, 3.801073419262811833e-03, 4.064703052467573169e-04, 2.144902145187536652e-03, 6.549247669221721236e-04, 2.231514747245796470e-03, 1.775556398814121667e-03, 3.926621017310681465e-03, 2.057460716865435607e-02, 5.115696052717963547e-04, 3.420552889877156218e-03, 8.415885141322096072e-03, 1.559263890325643734e-02, 1.110983252724202959e-03, 5.184150140770116266e-03, 1.080642077709618142e-02, 5.834292347281734223e-03, 1.205662077914841385e-03, 3.030873402006387801e-02, 7.146494735425396559e-03, 2.458371344457936647e-02
... 10 more rows
